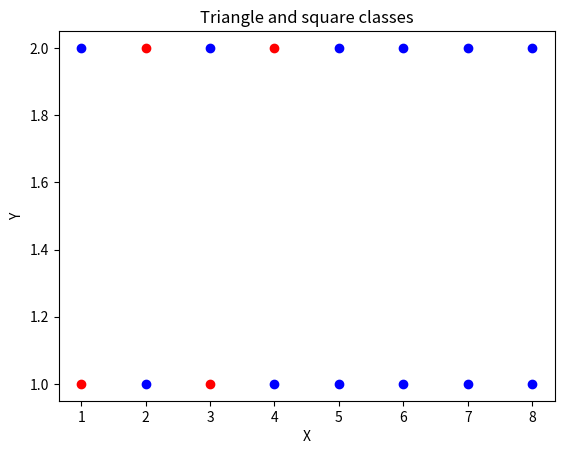

Recreate this plot in Python.
from matplotlib import pyplot as plt

# Define the features and classes
features = [[1,1],[3,1],[2,2],[4,2],[2,1],[4,1],[5,1],[6,1],[7,1],[8,1],[1,2],[3,2],[5,2],[6,2],[7,2],[8,2]]
classes = ['T','T','T','T','S','S','S','S','S','S','S','S','S','S','S','S']

# plot the points 
for feature,clas in zip(features,classes):
    if clas == 'T':
        plt.scatter(feature[0],feature[1],color = 'red')
    else:
        plt.scatter(feature[0],feature[1],color = 'blue')

#add labels and title
plt.xlabel('X')
plt.ylabel('Y')
plt.title("Triangle and square classes")

#show the plot
plt.show()